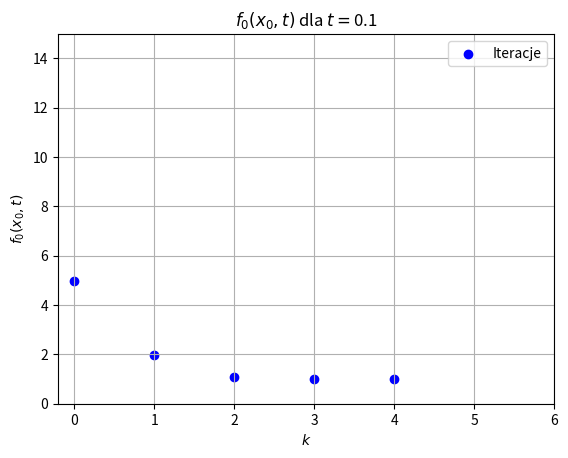
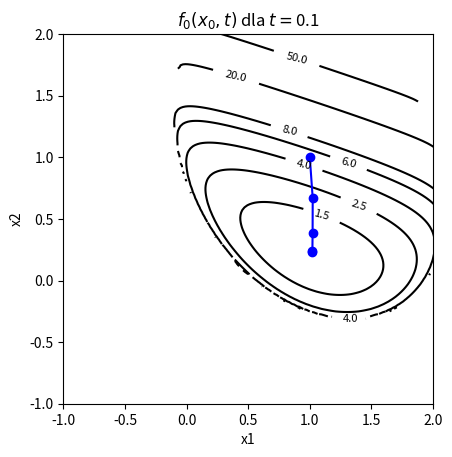
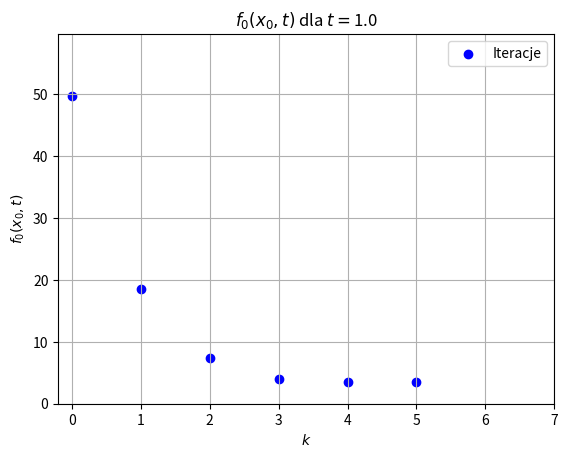
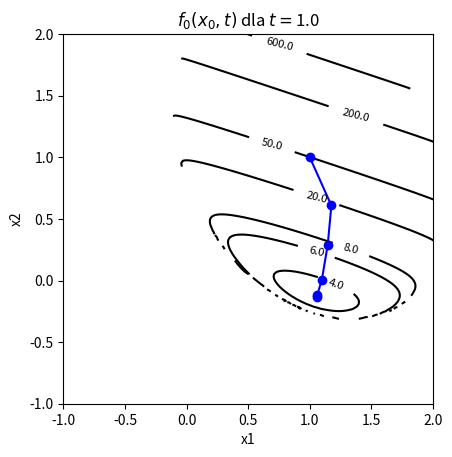
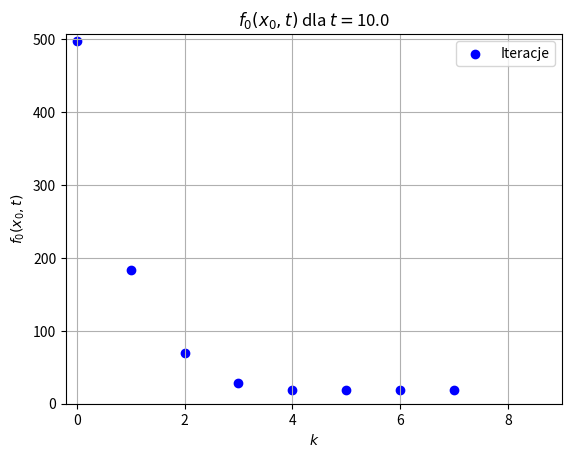
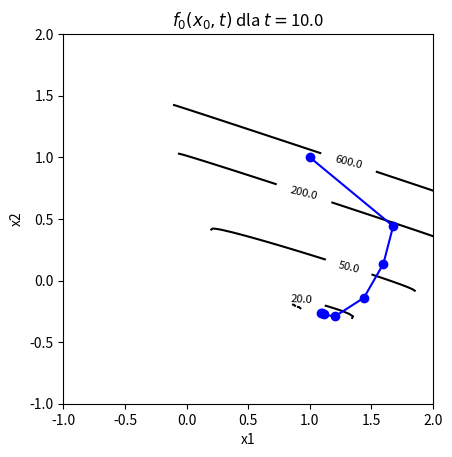

The matplotlib source for these figures, in order:
import numpy as np
import matplotlib.pyplot as plt

"""
The script performs iterative minimization of a function using the damped Newton's method,
where the step length is determined via backtracking line search.
The implementation compares the algorithm's behavior for different values
of the parameter t (0.1, 1.0, 10.0), allowing observation of how parameterization
of the objective function influences iteration progression and method convergence.

[redacted]
"""

P = (1.0 / 8.0) * np.array([
    [7.0, np.sqrt(3)],
    [np.sqrt(3), 5.0]
])

x_c = np.array([1.0, 1.0])

# (19)
def f0(x, t):
    # Sprawdzenie dziedziny (log wymaga argumentu > 0)
    d = x - x_c
    domain_val = 1.0 - d.T @ P @ d
    if domain_val <= 0.0:
        return float('inf')

    val_exp = t * (np.exp(x[0] + 3.0*x[1] - 0.1) + np.exp(-x[0] - 0.1))
    val_log = -np.log(domain_val)
    return val_exp + val_log

# (20)
def grad_f0(x, t):
    d = x - x_c
    domain_val = 1.0 - d.T @ P @ d
    if domain_val <= 0.0:
        return np.array([0.0, 0.0])

    exp1 = np.exp(x[0] + 3.0*x[1] - 0.1)
    exp2 = np.exp(-x[0] - 0.1)

    grad_exp_x1 = t * (exp1 - exp2)
    grad_exp_x2 = t * (3.0 * exp1)

    grad_log = 2.0 * P @ d / domain_val

    return np.array([grad_exp_x1, grad_exp_x2]) + grad_log

# (21)
def hess_f0(x, t):
    d = x - x_c
    domain_val = 1.0 - d.T @ P @ d
    if domain_val <= 0.0:
        return np.zeros((2, 2))

    exp1 = np.exp(x[0] + 3.0*x[1] - 0.1)
    exp2 = np.exp(-x[0] - 0.1)

    # t * ...
    h11_exp = t * (exp1 + exp2)
    h12_exp = t * (3.0 * exp1)
    h21_exp = t * (3.0 * exp1)
    h22_exp = t * (9.0 * exp1)
    H_exp = np.array([
        [h11_exp, h12_exp],
        [h21_exp, h22_exp]
    ])
    H1 = (2.0 / domain_val) * P
    diff_outer = np.outer(d, d)
    H2 = (4.0 / (domain_val**2)) * (P @ diff_outer @ P)

    H_c = H1 + H2

    return H_exp + H_c

# Metoda Newtona z tłumieniem (wersja C)
def damped_newton_method(x0, t, tol=1e-4, alpha=0.5, beta=0.5, max_iter=100):
    x = x0.copy()
    x_history = [x.copy()]
    f_history = [f0(x, t)]
    iter_count = 0

    while True:
        iter_count += 1

        g = grad_f0(x, t)
        H = hess_f0(x, t)

        v = -np.linalg.inv(H) @ g
        decrement = -g.T @ v

        if decrement < tol or iter_count >= max_iter:
            break

        s = 1.0
        while f0(x + s * v, t) > f0(x, t) + s * alpha * (g.T @ v):
            s *= beta

        x = x + s * v
        x_history.append(x.copy())
        f_history.append(f0(x, t))

    return x, np.array(x_history), np.array(f_history)

# Uruchomienie dla różnych wartości t = 0.1, 1.0, 10.0
x0 = x_c
t_values = [0.1, 1.0, 10.0]

for t_test in t_values:
    x_opt, x_hist, f_hist = damped_newton_method(x0, t_test, tol=1e-4, alpha=0.3, beta=0.8, max_iter=100)
    print(f"\n===== Wyniki dla t = {t_test} =====")
    print("  Rozwiązanie:", x_opt)
    print("  Ostateczna wartość f0:", f0(x_opt, t_test))
    print("  Liczba iteracji:", len(x_hist) - 1)

    plt.figure()
    iterations = np.arange(0, len(x_hist))
    plt.scatter(iterations, f_hist, label="Iteracje", marker="o", color="blue")
    plt.xlim(-0.2, len(x_hist)+1)
    plt.ylim(0, max(f_hist) + 10)
    plt.grid()
    plt.xlabel("$k$")
    plt.ylabel("$f_0(x_0, t)$")
    plt.title("$f_0(x_0, t)$ dla $t = $" + str(t_test))
    plt.legend()


    # Wykresy
    x_vals = np.linspace(-3.0, 3.0, 300)
    y_vals = np.linspace(-3.0, 3.0, 300)
    X, Y = np.meshgrid(x_vals, y_vals)

    # Obliczamy wartości f0
    Z = np.zeros_like(X)
    for i in range(X.shape[0]):
        for j in range(X.shape[1]):
            Z[i, j] = f0([X[i, j], Y[i, j]], t_test)

    levels = [1.5, 2.5, 4, 6, 8, 20, 50, 200, 600]

    fig, ax = plt.subplots()
    cs = ax.contour(X, Y, Z, levels=levels, colors='black')
    ax.clabel(cs, inline=True, fontsize=8)
    ax.set_xlabel("x1")
    ax.set_ylabel("x2")
    ax.set_xlim([-1, 2])
    ax.set_ylim([-1, 2])
    ax.set_title("$f_0(x_0, t)$ dla $t = $" + str(t_test))
    ax.set_aspect("equal", adjustable="box")
    ax.plot(x_hist[:, 0], x_hist[:, 1], 'o-', color='blue')
    plt.show()





